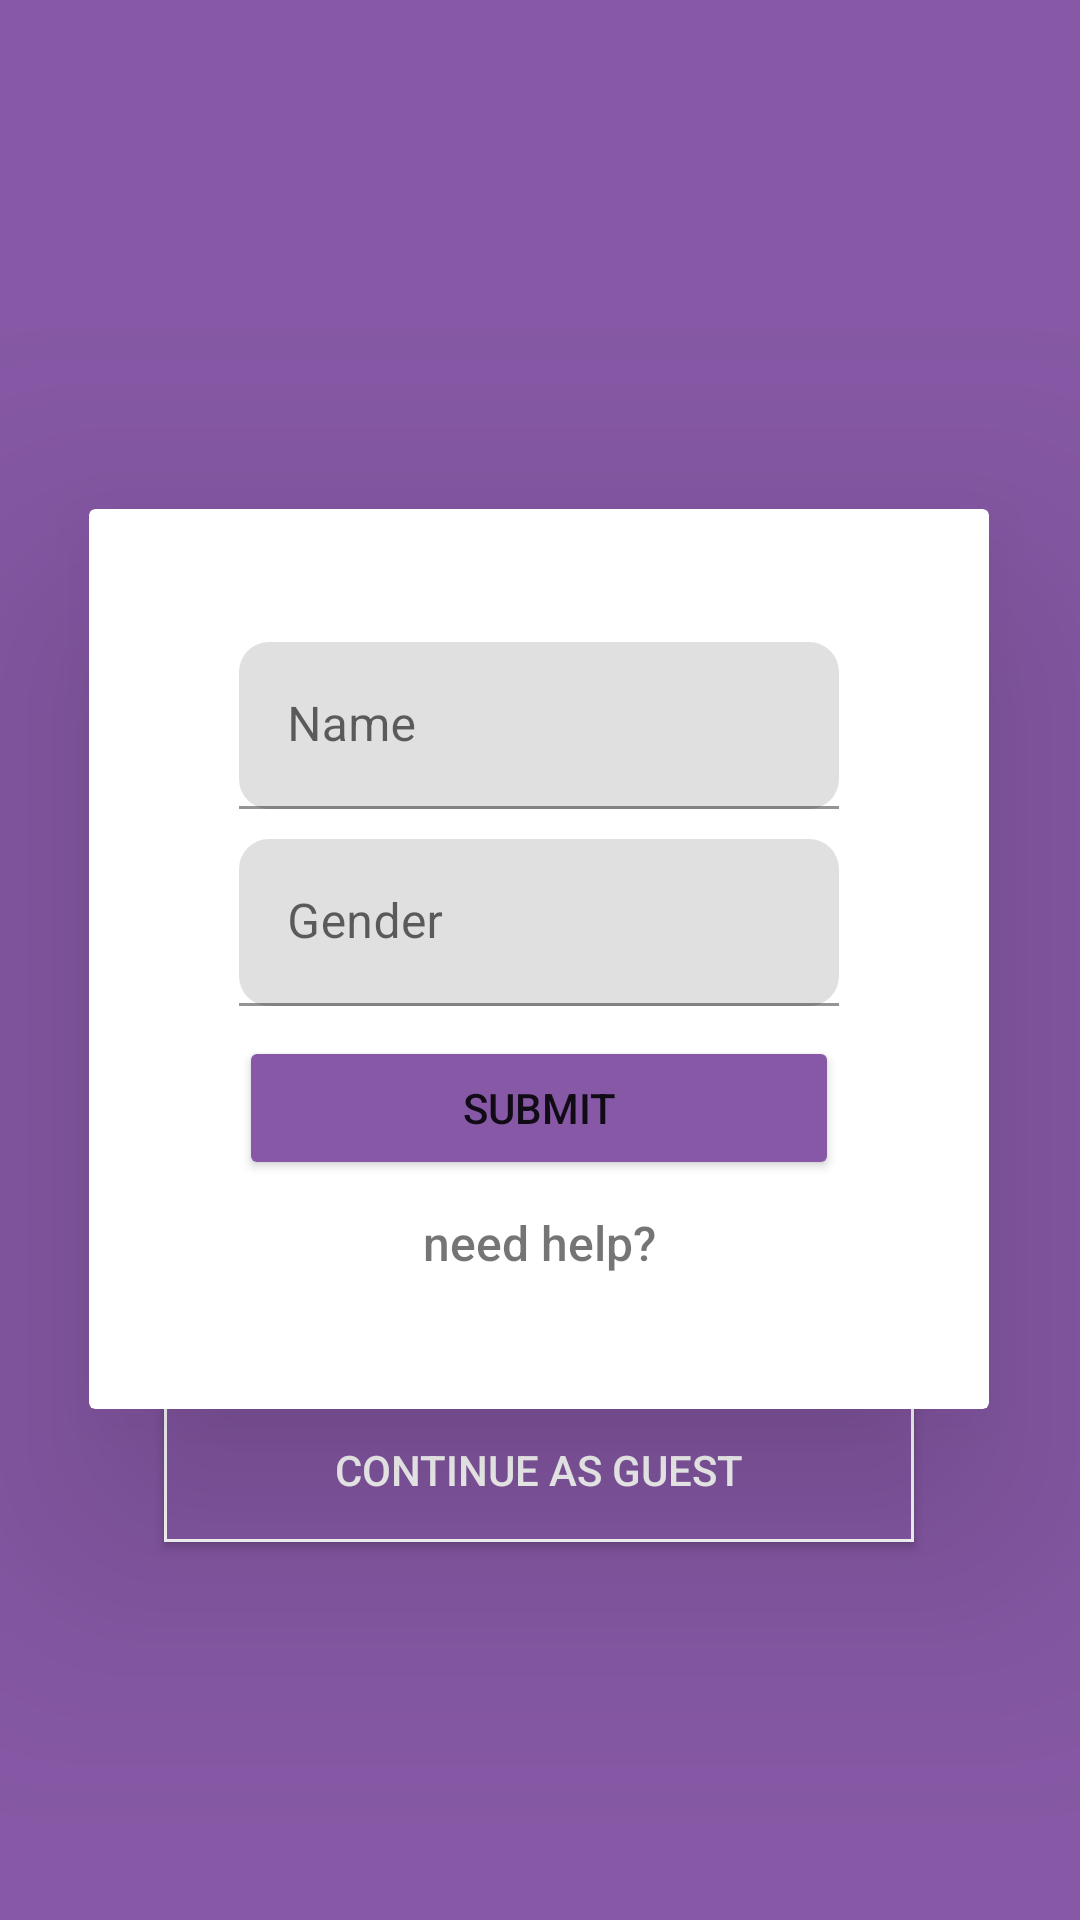

Android layout source for this screen:
<!-- AndroidManifest.xml: application theme Theme.SportGame -->
<!-- res/layout/activity_registration.xml -->
<?xml version="1.0" encoding="utf-8"?>
<androidx.constraintlayout.widget.ConstraintLayout xmlns:android="http://schemas.android.com/apk/res/android"
    xmlns:app="http://schemas.android.com/apk/res-auto"
    xmlns:tools="http://schemas.android.com/tools"
    android:layout_width="match_parent"
    android:layout_height="match_parent"
    android:background="#8658A5"
    tools:context=".Controller.Registration">

    <TextView
        android:id="@+id/Email_msg"
        android:layout_width="wrap_content"
        android:layout_height="wrap_content"
        android:layout_marginStart="176dp"
        android:layout_marginTop="98dp"
        android:layout_marginEnd="176dp"
        android:layout_marginBottom="98dp"
        android:fontFamily="sans-serif"
        android:text="Welcome"
        android:textColor="#FFFFFF"
        android:textFontWeight="900"
        android:textSize="34sp"
        app:layout_constraintBottom_toTopOf="@+id/cardView"
        app:layout_constraintEnd_toEndOf="parent"
        app:layout_constraintStart_toStartOf="parent"
        app:layout_constraintTop_toTopOf="parent" />

    <androidx.cardview.widget.CardView
        android:id="@+id/cardView"
        android:layout_width="300dp"
        android:layout_height="300dp"
        android:layout_marginStart="55dp"
        android:layout_marginTop="215dp"
        android:layout_marginEnd="56dp"
        android:layout_marginBottom="216dp"
        app:cardElevation="50dp"
        app:layout_constraintBottom_toBottomOf="parent"
        app:layout_constraintEnd_toEndOf="parent"
        app:layout_constraintStart_toStartOf="parent"
        app:layout_constraintTop_toTopOf="parent">

        <LinearLayout
            android:layout_width="200dp"
            android:layout_height="wrap_content"
            android:layout_gravity="center"
            android:orientation="vertical">

            <com.google.android.material.textfield.TextInputLayout
                android:layout_width="match_parent"
                android:layout_height="match_parent"
                app:boxCornerRadiusBottomEnd="10dp"
                app:boxCornerRadiusBottomStart="10dp"
                app:boxCornerRadiusTopEnd="10dp"
                app:boxCornerRadiusTopStart="10dp">

                <com.google.android.material.textfield.TextInputEditText
                    android:id="@+id/input_name"
                    android:layout_width="match_parent"
                    android:layout_height="wrap_content"
                    android:hint="Name"
                    android:textAlignment="center" />

            </com.google.android.material.textfield.TextInputLayout>

            <com.google.android.material.textfield.TextInputLayout
                android:layout_width="match_parent"
                android:layout_height="match_parent"
                android:layout_marginTop="10dp"
                app:boxCornerRadiusBottomEnd="10dp"
                app:boxCornerRadiusBottomStart="10dp"
                app:boxCornerRadiusTopEnd="10dp"
                app:boxCornerRadiusTopStart="10dp">

                <com.google.android.material.textfield.TextInputEditText
                    android:id="@+id/input_team"
                    android:layout_width="match_parent"
                    android:layout_height="wrap_content"
                    android:hint="Gender"
                    android:textAlignment="center" />

            </com.google.android.material.textfield.TextInputLayout>

            <Button
                android:id="@+id/submitPlayer_btn"
                android:layout_width="match_parent"
                android:layout_height="wrap_content"
                android:layout_marginTop="10dp"
                android:backgroundTint="#8658A5"
                android:onClick="nextMainUser"
                android:text="Submit" />

            <TextView
                android:id="@+id/help_txt"
                android:layout_width="match_parent"
                android:layout_height="wrap_content"
                android:layout_marginTop="10dp"
                android:fontFamily="sans-serif"
                android:onClick="helpMSG"
                android:text="need help?"
                android:textAlignment="center"
                android:textFontWeight="500"
                android:textSize="16sp" />

        </LinearLayout>
    </androidx.cardview.widget.CardView>

    <androidx.appcompat.widget.AppCompatButton
        android:id="@+id/guest_btn"
        android:layout_width="250dp"
        android:layout_height="wrap_content"
        android:layout_marginStart="80dp"
        android:layout_marginTop="19dp"
        android:layout_marginEnd="81dp"
        android:layout_marginBottom="149dp"
        android:background="@drawable/button_border"
        android:fallbackLineSpacing="false"
        android:text="Continue as Guest"
        android:textColor="#FFFFFF"
        app:layout_constraintBottom_toBottomOf="parent"
        app:layout_constraintEnd_toEndOf="parent"
        app:layout_constraintStart_toStartOf="parent"
        app:layout_constraintTop_toBottomOf="@+id/cardView"
        android:onClick="nextMainGuest"/>

</androidx.constraintlayout.widget.ConstraintLayout>
<!-- resources referenced by this layout -->
<resources>
  <!-- drawable button_border (drawable) -->
  <?xml version="1.0" encoding="utf-8"?>
  <shape xmlns:android="http://schemas.android.com/apk/res/android"
      android:shape="rectangle" >
  
      <solid android:color="#8658A5" />
  
      <stroke
          android:width="1dp"
          android:color="@color/white" />
  
  </shape>
  <style name="Theme.SportGame" parent="Theme.MaterialComponents.DayNight.DarkActionBar">
          
          <item name="colorPrimary">@color/purple_500</item>
          <item name="colorPrimaryVariant">@color/purple_700</item>
          <item name="colorOnPrimary">@color/white</item>
          
          <item name="colorSecondary">@color/teal_200</item>
          <item name="colorSecondaryVariant">@color/teal_700</item>
          <item name="colorOnSecondary">@color/black</item>
          
          <item name="android:statusBarColor" tools:targetApi="l">?attr/colorPrimaryVariant</item>
          
      </style>
  <color name="white">#FFFFFFFF</color>
  <color name="purple_500">#8658A5</color>
  <color name="purple_700">#56396A</color>
  <color name="teal_200">#FF03DAC5</color>
  <color name="teal_700">#FF018786</color>
  <color name="black">#FF000000</color>
</resources>
